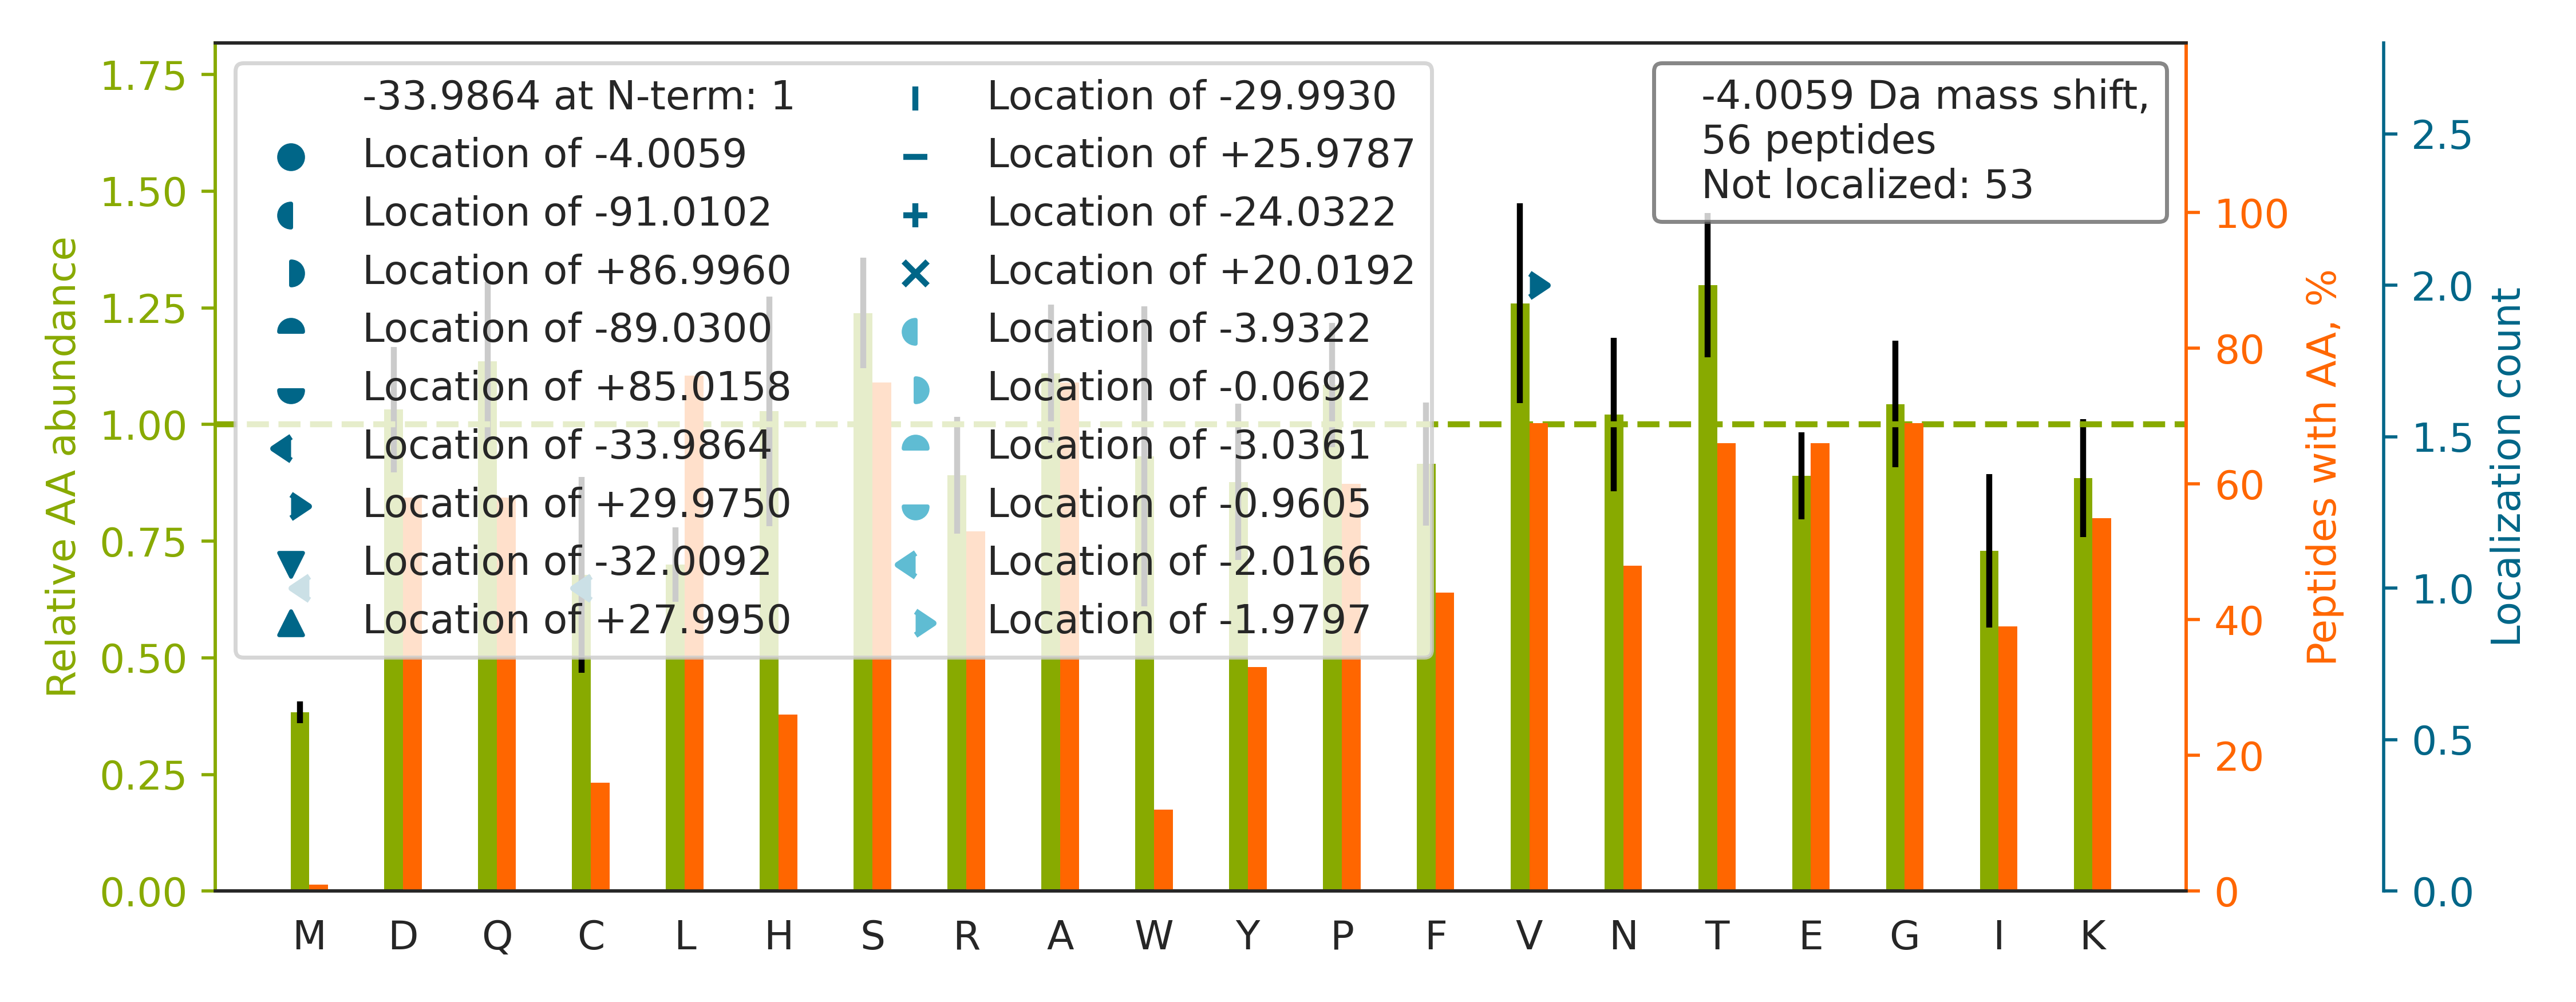

The file beside this chart, header and first rows:
top isoform	localization score	spectrum
R.KVETDHIVAAVGLEPNVELAK.T		54CPTAC_COprospective_W_VU_20160226_01CO…
K.SPAGLQVLNDYLADK.S		79CPTAC_COprospective_W_VU_20160510_05CO…
R.FNAVLTNPQGDYDTSTGK.F		59CPTAC_COprospective_W_VU_20160308_13CO…
R.VVVDPVVTEQPSTSSAAK.T		88CPTAC_COprospective_W_VU_20160705_11CO…
K.TLDEFTIIQNLQPQYQFR.D		55CPTAC_COprospective_W_VU_20160630_11CO…
R.APLQVAVLGPTGVAEPVEVR.D		68CPTAC_COprospective_W_VU_20160406_14CO…
K.QTTVSNSQQAYQEAFEISKK.E		37CPTAC_COprospective_W_VU_20150904_16CO…
K.EASSVSDFNQNFEVPNR.I		72CPTAC_COprospective_W_VU_20160422_05CO…
K.GLSEDTTEETLKESFDGSVR.A		56CPTAC_COprospective_W_VU_20160303_01CO…
R.GAPAAATAPAPTAHK.A		89CPTAC_COprospective_W_VU_20160707_11CO…
R.DRDGNTLTYYR.R		75CPTAC_COprospective_W_VU_20160502_11CO…
R.QDAVVAVTGDGVNDSPALK.K		71CPTAC_COprospective_W_VU_20160414_14CO…
K.EPNPPIDEVISTPGVVAR.F		76CPTAC_COprospective_W_VU_20160502_11CO…
K.ASAHAITGPPTELITSEVTAR.S		58CPTAC_COprospective_W_VU_20160318_11CO…
K.GSLVQASEANLQAAQDFVR.G		86CPTAC_COprospective_W_VU_20160628_11CO…
K.M[-34]SV[+30]QPTVSLGGFEITPPVVLR.L	0.7309	06CPTAC_COprospective_W_VU_20150915_05CO…
R.VGSVLQEGCGK.I		45CPTAC_COprospective_W_VU_20151202_05CO…
K.GVQLQTHPNVDK.K		87CPTAC_COprospective_W_VU_20160701_09CO…
K.GHYTEGAELVDSVLDVVR.K		50CPTAC_COprospective_W_VU_20151222_05CO…
K.EVGVYEALKDDSWLK.G		45CPTAC_COprospective_W_VU_20151202_05CO…
K.HQPYQLNASLFTFQPPDAK.D		50CPTAC_COprospective_W_VU_20151222_05CO…
R.RAIYQATYR.D		44CPTAC_COprospective_W_VU_20151202_20CO…
K.ATLV[+30]C[-34]LISDFYPGAVTVAWK.A	0.9702	29CPTAC_COprospective_W_VU_20150810_11CO…
K.ISSIQSIVPALEIANAHR.K		03CPTAC_COprospective_W_VU_20150624_05CO…
K.GFLNSSELSGLPAGPDR.E		74CPTAC_COprospective_W_VU_20160912_11CO…
K.KANLQIDQINTDLNLER.S		73CPTAC_COprospective_W_VU_20160422_11CO…
K.IGGDAATTVNNSTPDFGFGGQK.R		56CPTAC_COprospective_W_VU_20160303_01CO…
K.RLDVTVQSFGWSDR.A		86CPTAC_COprospective_W_VU_20160628_11CO…
R.VSSGYVPPPVATPFSSK.S		53CPTAC_COprospective_W_VU_20160226_11CO…
R.CLAENAGDVAFVK.D		77CPTAC_COprospective_W_VU_20160504_11CO…
R.SCTTESCDFVR.A		45CPTAC_COprospective_W_VU_20151202_05CO…
K.ATDNEPSQFSEPR.K		80CPTAC_COprospective_W_VU_20160517_11CO…
R.NEWKALASECAQHLSLPLR.Y		34CPTAC_COprospective_W_VU_20150824_11CO…
K.HPPAPAEPSSDLASK.L		54CPTAC_COprospective_W_VU_20160226_01CO…
K.YSDASDCHGEDSQAFCEK.F		88CPTAC_COprospective_W_VU_20160705_11CO…
K.QTQTFTTYSDNQPGVLIQVYEGER.A		01CPTAC_COprospective_W_VU_20150901_01CO…
K.GTTVTVSSASPTSPK.V		10CPTAC_COprospective_W_VU_20151002_05CO…
R.GQHVTGSPFQFTVGPLGEGGAHK.V		08CPTAC_COprospective_W_VU_20150928_05CO…
K.WNTTLYEGTWR.R		93CPTAC_COprospective_W_VU_20160729_11CO…
K.GTFSQLSELHCDKLHVDPENFR.L		77CPTAC_COprospective_W_VU_20160504_11CO…
R.TPLWIGLAGEEGSRR.Y		28CPTAC_COprospective_W_VU_20150810_05CO…
R.LISQIVSSITASLR.F		29CPTAC_COprospective_W_VU_20150810_11CO…
R.LNQSDSIEDPNSPAGR.R		54CPTAC_COprospective_W_VU_20160226_01CO…
R.AVLIDKDQSPK.W		86CPTAC_COprospective_W_VU_20160628_11CO…
R.ADGYVLEGKELEFYLR.K		90CPTAC_COprospective_W_VU_20160728_11CO…
K.VHLQTQQEVK.L		50CPTAC_COprospective_W_VU_20151222_05CO…
R.RCLYASVLTAQPR.L		50CPTAC_COprospective_W_VU_20151222_05CO…
K.AINQGGLTSVAVR.G		74CPTAC_COprospective_W_VU_20160912_11CO…
R.VGVVQFSNDVFPEFYLK.T		89CPTAC_COprospective_W_VU_20160707_11CO…
K.IINEVKPTEIYNLGAQSHVK.I		56CPTAC_COprospective_W_VU_20160303_01CO…
R.SRPAGGSAVPSSGR.H		51CPTAC_COprospective_W_VU_20160215_16CO…
K.VLLGFSSDESDVEASPR.D		81CPTAC_COprospective_W_VU_20160915_11CO…
R.TAGTICLETFK.D		89CPTAC_COprospective_W_VU_20160707_11CO…
R.FSYLAVIEGAK.F		48CPTAC_COprospective_W_VU_20151209_15CO…
R.NILHQGQEAILQR.Y		49CPTAC_COprospective_W_VU_20151222_11CO…
K.TSLDWWITDK.C		52CPTAC_COprospective_W_VU_20160223_11CO…
